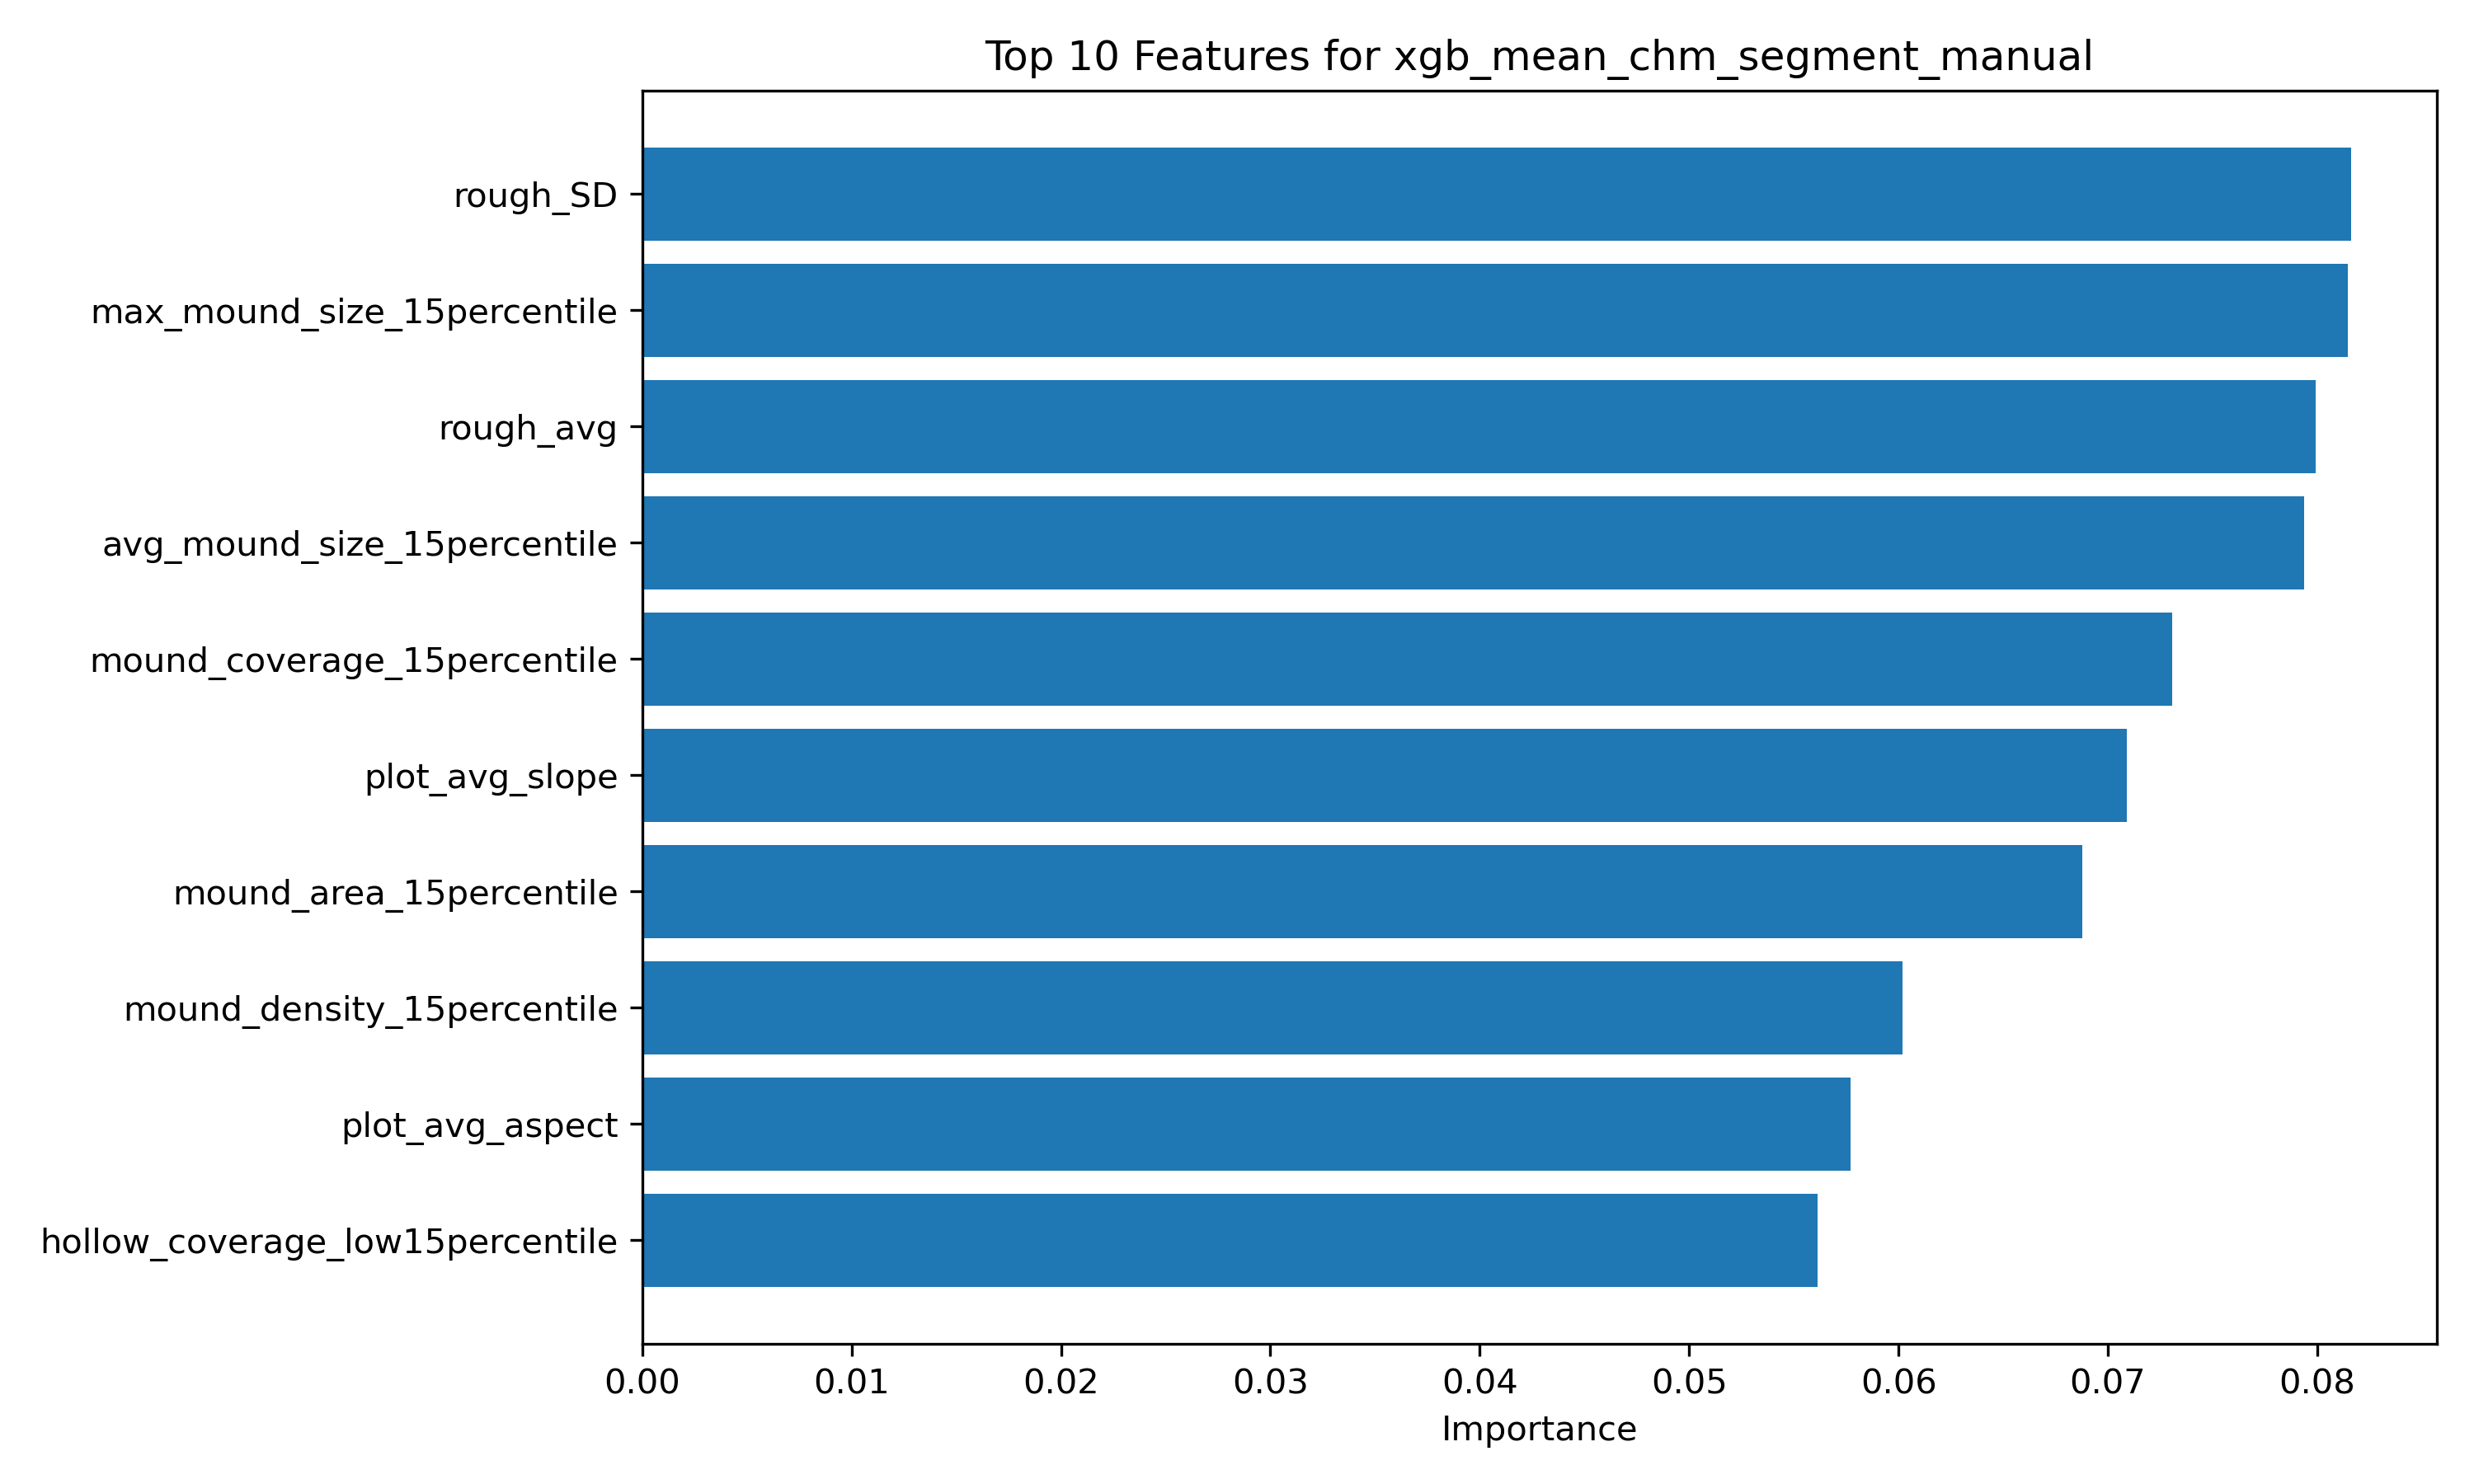

The table this chart was drawn from, first rows:
feature, importance
rough_SD, 0.08163
max_mound_size_15percentile, 0.08146
rough_avg, 0.07992
avg_mound_size_15percentile, 0.07937
mound_coverage_15percentile, 0.07308
plot_avg_slope, 0.0709
mound_area_15percentile, 0.06877
mound_density_15percentile, 0.06019
plot_avg_aspect, 0.0577
hollow_coverage_low15percentile, 0.05615
